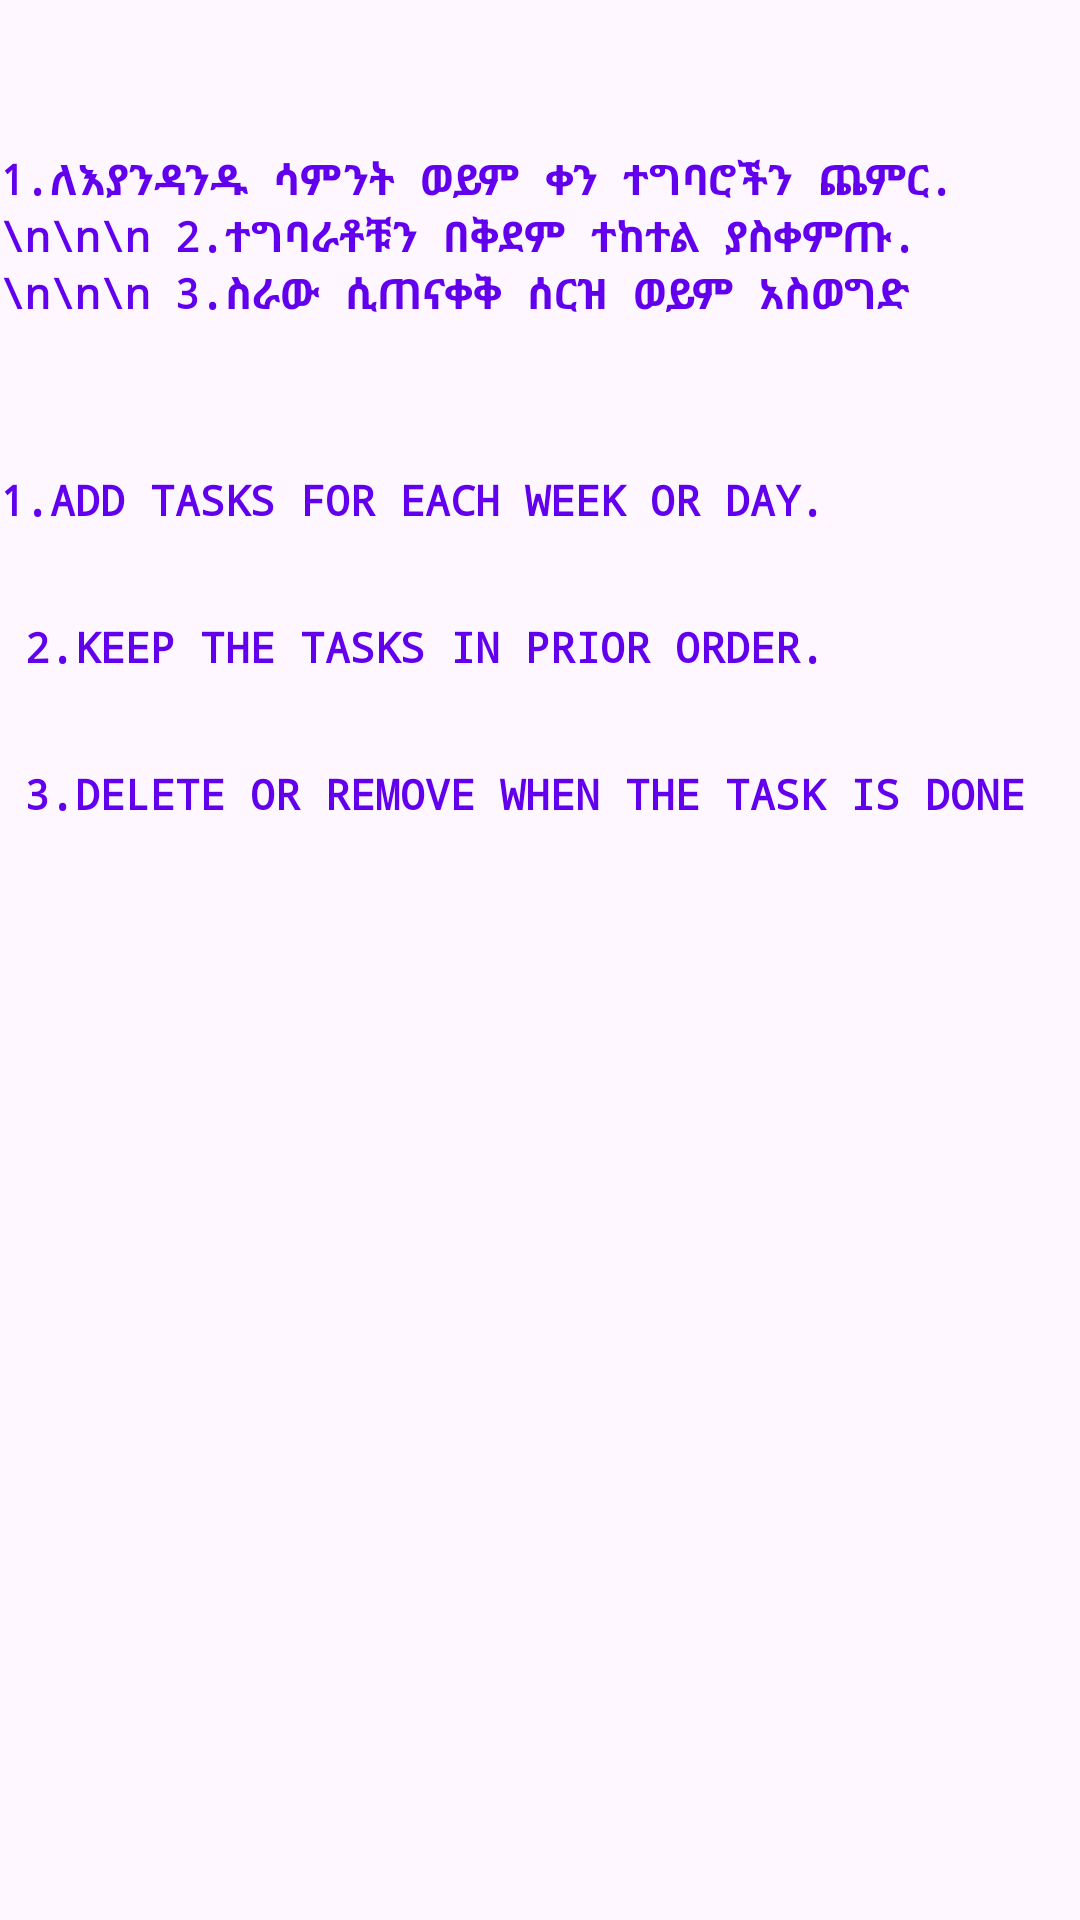

Produce the Android XML layout that renders to this screen, including the resource entries it uses.
<!-- AndroidManifest.xml: application theme Theme.MyApplication6 -->
<!-- res/layout/activity_help.xml -->
<?xml version="1.0" encoding="utf-8"?>
<LinearLayout
    xmlns:android="http://schemas.android.com/apk/res/android"
    xmlns:tools="http://schemas.android.com/tools"
    android:layout_width="match_parent"
    android:layout_height="match_parent"
    android:orientation="vertical"
    tools:context=".Help">
    <TextView
        android:id="@+id/tvamharic"
        android:layout_width="match_parent"
        android:layout_height="wrap_content"
        android:paddingTop="50dp"
        android:textColor="@color/design_default_color_primary"
        android:fontFamily="monospace"
        android:textStyle="bold"
        android:text="1.ለእያንዳንዱ ሳምንት ወይም ቀን ተግባሮችን ጨምር.
        \n\n\n 2.ተግባራቶቹን በቅደም ተከተል ያስቀምጡ.
        \n\n\n 3.ስራው ሲጠናቀቅ ሰርዝ ወይም አስወግድ"/>

    <TextView
        android:id="@+id/tv"
        android:layout_width="match_parent"
        android:layout_height="wrap_content"
        android:paddingTop="50dp"
        android:textColor="@color/design_default_color_primary"
        android:fontFamily="monospace"
        android:textStyle="bold"
        android:text="@string/help1"/>



</LinearLayout>
<!-- resources referenced by this layout -->
<resources>
  <string name="help1">1.ADD TASKS FOR EACH WEEK OR DAY. \n\n\n 2.KEEP THE TASKS IN PRIOR ORDER. \n\n\n 3.DELETE OR REMOVE WHEN THE TASK IS DONE</string>
  <style name="Theme.MyApplication6" parent="Base.Theme.MyApplication6" />
  <style name="Base.Theme.MyApplication6" parent="Theme.Material3.DayNight">
          
          
      </style>
      !-- Dark Theme --&gt;
</resources>
